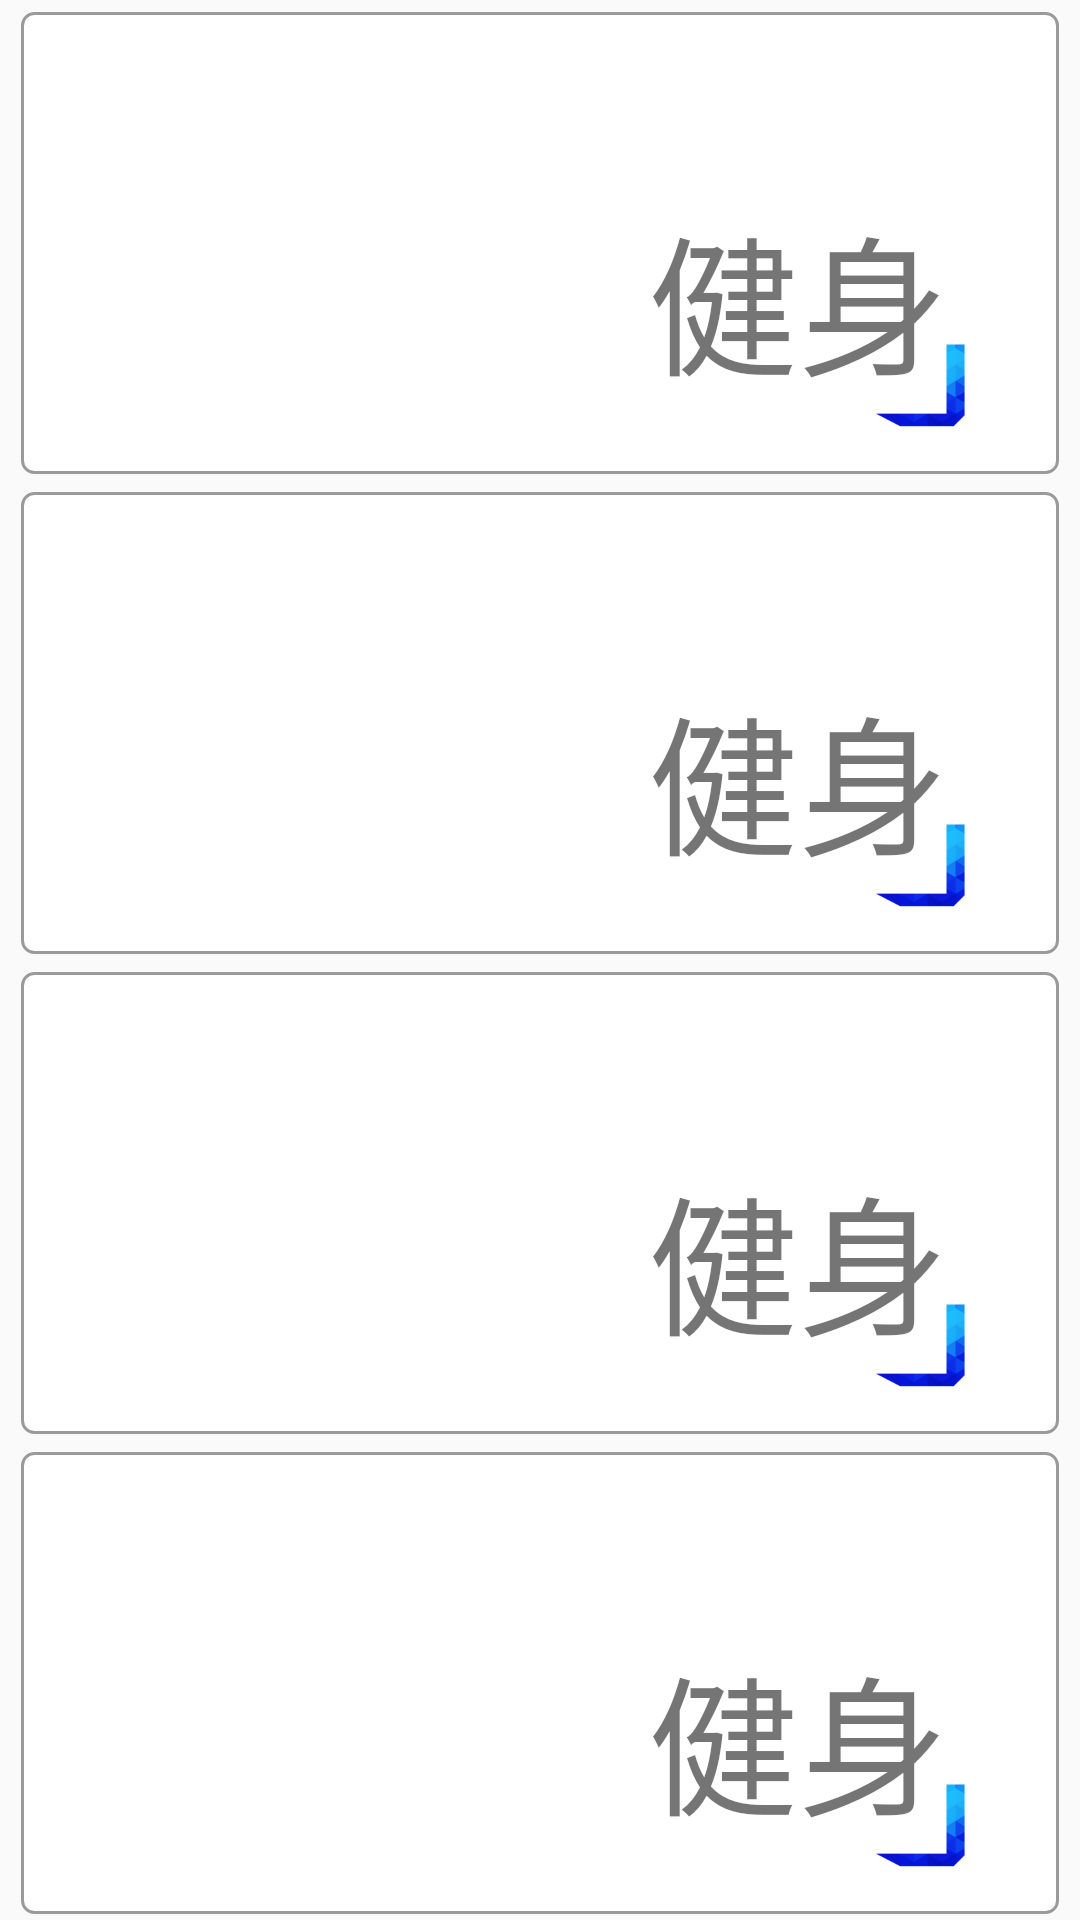

Write the Android layout XML for this screen, with the resource values it uses.
<!-- AndroidManifest.xml: application theme CustomActionBarTheme -->
<!-- res/layout/activity_add_category.xml -->
<?xml version="1.0" encoding="utf-8"?>
<LinearLayout xmlns:android="http://schemas.android.com/apk/res/android"
    android:layout_width="match_parent"
    android:layout_height="match_parent"
    android:orientation="vertical">
   <FrameLayout
       android:layout_width="match_parent"
       android:layout_height="0dp"
       android:layout_marginTop="4dp"
       android:layout_marginBottom="2dp"
       android:layout_marginLeft="7dp"
       android:layout_marginRight="7dp"
       android:id="@+id/action_category_1"
       android:background="@drawable/category_background"
       android:layout_weight="1">
       <LinearLayout
           android:layout_width="match_parent"
           android:orientation="horizontal"
           android:layout_height="match_parent">
           <ImageView
           android:layout_width="0dp"
           android:layout_height="match_parent"
           android:id="@+id/action_category_image_1"
           android:layout_weight="1"/>
           <TextView
               android:layout_width="0dp"
               android:layout_height="match_parent"
               android:layout_weight="1"
               android:id="@+id/action_category_text_1"
               android:gravity="end|bottom"
               android:text="健身"
               android:layout_marginBottom="15dp"
               android:layout_marginEnd="30dp"
               android:layout_marginRight="30dp"
               android:textSize="50sp"/>
       </LinearLayout>
       <ImageView
           android:layout_width="74dp"
           android:layout_height="41dp"
           android:layout_gravity="end|bottom"
           android:src="@drawable/cornor"/>

   </FrameLayout>
   <FrameLayout
       android:layout_width="match_parent"
       android:layout_height="0dp"
       android:layout_marginTop="4dp"
       android:layout_marginBottom="2dp"
       android:layout_marginLeft="7dp"
       android:layout_marginRight="7dp"
       android:id="@+id/action_category_2"
       android:background="@drawable/category_background"
       android:layout_weight="1">
       <LinearLayout
           android:layout_width="match_parent"
           android:orientation="horizontal"
           android:layout_height="match_parent">
           <ImageView
           android:layout_width="0dp"
           android:layout_height="match_parent"
           android:id="@+id/action_category_image_2"
           android:layout_weight="1"/>
           <TextView
               android:layout_width="0dp"
               android:layout_height="match_parent"
               android:layout_weight="1"
               android:id="@+id/action_category_text_2"
               android:gravity="end|bottom"
               android:text="健身"
               android:layout_marginBottom="15dp"
               android:layout_marginEnd="30dp"
               android:layout_marginRight="30dp"
               android:textSize="50sp"/>
       </LinearLayout>
       <ImageView
           android:layout_width="74dp"
           android:layout_height="41dp"
           android:layout_gravity="end|bottom"
           android:src="@drawable/cornor"/>

   </FrameLayout>
   <FrameLayout
       android:layout_width="match_parent"
       android:layout_height="0dp"
       android:layout_marginTop="4dp"
       android:layout_marginBottom="2dp"
       android:layout_marginLeft="7dp"
       android:layout_marginRight="7dp"
       android:id="@+id/action_category_3"
       android:background="@drawable/category_background"
       android:layout_weight="1">
       <LinearLayout
           android:layout_width="match_parent"
           android:orientation="horizontal"
           android:layout_height="match_parent">
           <ImageView
           android:layout_width="0dp"
           android:layout_height="match_parent"
           android:id="@+id/action_category_image_3"
           android:layout_weight="1"/>
           <TextView
               android:layout_width="0dp"
               android:layout_height="match_parent"
               android:layout_weight="1"
               android:id="@+id/action_category_text_3"
               android:gravity="end|bottom"
               android:text="健身"
               android:layout_marginBottom="15dp"
               android:layout_marginEnd="30dp"
               android:layout_marginRight="30dp"
               android:textSize="50sp"/>
       </LinearLayout>
       <ImageView
           android:layout_width="74dp"
           android:layout_height="41dp"
           android:layout_gravity="end|bottom"
           android:src="@drawable/cornor"/>

   </FrameLayout>
   <FrameLayout
       android:layout_width="match_parent"
       android:layout_height="0dp"
       android:layout_marginTop="4dp"
       android:layout_marginBottom="2dp"
       android:layout_marginLeft="7dp"
       android:layout_marginRight="7dp"
       android:id="@+id/action_category_4"
       android:background="@drawable/category_background"
       android:layout_weight="1">
       <LinearLayout
           android:layout_width="match_parent"
           android:orientation="horizontal"
           android:layout_height="match_parent">
           <ImageView
           android:layout_width="0dp"
           android:layout_height="match_parent"
           android:id="@+id/action_category_image_4"
           android:layout_weight="1"/>
           <TextView
               android:layout_width="0dp"
               android:layout_height="match_parent"
               android:layout_weight="1"
               android:id="@+id/action_category_text_4"
               android:gravity="end|bottom"
               android:text="健身"
               android:layout_marginBottom="15dp"
               android:layout_marginEnd="30dp"
               android:layout_marginRight="30dp"
               android:textSize="50sp"/>
       </LinearLayout>
       <ImageView
           android:layout_width="74dp"
           android:layout_height="41dp"
           android:layout_gravity="end|bottom"
           android:src="@drawable/cornor"/>

   </FrameLayout>

</LinearLayout>
<!-- resources referenced by this layout -->
<resources>
  <!-- drawable category_background (drawable) -->
  <shape xmlns:android="http://schemas.android.com/apk/res/android">
      <stroke android:width="1dp" android:color="#ff9a9a9a" />
      <padding android:left="7dp" android:top="7dp"
          android:right="7dp" android:bottom="7dp" />
      <corners android:radius="4dp" />
      <solid android:color="#ffffff"/>
  </shape>
  <!-- drawable cornor: png bitmap (drawable, 13756 bytes) -->
  <style name="CustomActionBarTheme" parent="@style/Theme.AppCompat.Light">
          <item name="android:actionBarStyle">@style/MyActionBar</item>
          <item name="android:actionBarTabTextStyle">@style/TabTextStyle</item>
          <item name="android:actionMenuTextColor">@color/actionbar_text</item>
  
          
          <item name="actionBarStyle">@style/MyActionBar</item>
          <item name="actionBarTabTextStyle">@style/TabTextStyle</item>
          <item name="actionMenuTextColor">@color/actionbar_text</item>
      </style>
  <style name="MyActionBar" parent="@style/Widget.AppCompat.ActionBar">
          <item name="android:titleTextStyle">@style/TitleTextStyle</item>
          <item name="android:background">@drawable/actionbar_background</item>
          <item name="android:actionMenuTextColor">@color/actionbar_text</item>
  
          
          <item name="titleTextStyle">@style/TitleTextStyle</item>
          <item name="background">@drawable/actionbar_background</item>
      </style>
  <style name="TabTextStyle" parent="@style/Widget.AppCompat.ActionBar.TabText">
          <item name="android:textColor">@color/actionbar_text</item>
      </style>
  <color name="actionbar_text">#ffffff</color>
  <style name="TitleTextStyle" parent="@style/TextAppearance.AppCompat.Widget.ActionBar.Title">
          <item name="android:textColor">@color/actionbar_text</item>
      </style>
  <!-- drawable actionbar_background (drawable) -->
  <?xml version="1.0" encoding="utf-8"?>
  <selector xmlns:android="http://schemas.android.com/apk/res/android">
      <item >
          <shape android:shape="rectangle" android:padding="20dp">
              <solid android:color="#ff40b2fb"/>
          </shape>
      </item>
  </selector>
</resources>
